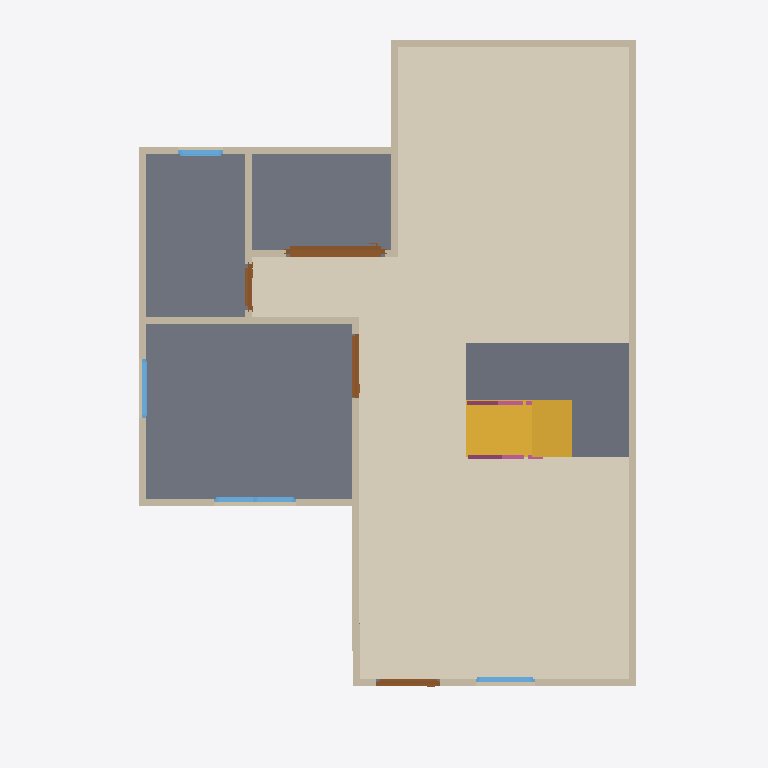
Plan cut of the same IFC building model at storey '2F' (level 0.00 m, cut at 1.40 m), seen from above with north up, elements coloured by IFC class: 13 walls (beige), 4 doors (brown), 4 windows (light blue), 3 slabs (grey), 2 railings (pink), 1 covering (cream), 1 stair flight (yellow). Cut surfaces are drawn darker.
Extent 10.0 m × 10.0 m × 7.1 m (x, y, z). Storeys (3): 2F at 0.00 m; GF at 0.00 m; Roof at 6.00 m. Elements (69): 28 IfcWall, 12 IfcRailing, 10 IfcDoor, 9 IfcWindow, 6 IfcSlab, 2 IfcStairFlight, 1 IfcCovering, 1 IfcRoof.

HEADER;
FILE_DESCRIPTION(('ViewDefinition[DesignTransferView]'),'2;1');
FILE_NAME('s04-activity.ifc','2026-10-13T23:00:58+08:00',(''),(''),'IfcOpenShell 0.8.5-post1','Bonsai 0.8.5-post1','Nobody');
FILE_SCHEMA(('IFC4'));
ENDSEC;
DATA;
#1=IFCPROJECT('0VmMEGSK1FQeYE9APaZkj_',$,'My Project',$,$,$,$,(#10,#22),#5);
#27=IFCSITE('2FErHco0r4sv0UYCQLUO8u',$,'My Site',$,$,#50,$,$,$,$,$,$,$,$);
#33=IFCBUILDING('05wgutFbb3fuaagTU79aJn',$,'My Building',$,$,#56,$,$,$,$,$,$);
#39=IFCBUILDINGSTOREY('3LNe2SskP1NwfEDcQJAfjX',$,'2F',$,$,#18159,$,$,$,$);
#148=IFCBUILDINGSTOREY('0xUZWbYBnAnxh$5fG5CMUj',$,'GF',$,$,#164,$,$,$,$);
#12653=IFCBUILDINGSTOREY('2htxwHTDL8evZaa$$Y6pV7',$,'Roof',$,$,#12674,$,$,$,$);
#12749=IFCCOVERING('14G7AB01TAUedQ4jnYRktr',$,'Covering',$,$,#12798,#12763,$,$);
#1552=IFCSLAB('3bUOaPITzAnxnlJZpgczSQ',$,'Slab',$,$,#1560,#1567,$,$);
#12947=IFCSLAB('1tnHwsEHnAgvf0sNCtn_DV',$,'Slab',$,$,#15888,#12962,$,$);
#15734=IFCSLAB('25svVnyt19cxDCriuXkG5h',$,'Slab',$,$,#15893,#15748,$,$);
#12847=IFCSTAIRFLIGHT('0mWPhep8j3fBVY0FI3JP7d',$,'StairFlight',$,$,#15898,#12856,$,8,7,0.22499999403953552,0.25,.STRAIGHT.);
#364=IFCWALL('2YxeuDA9DA_fmwGdNd8lru',$,'Wall',$,$,#1459,#370,$,$);
#464=IFCWALL('2WZ_noG$nAHvNQQUtBCBes',$,'Wall',$,$,#739,#470,$,$);
#389=IFCWALL('19ctmNI5X9UfMwAHUOTfCr',$,'Wall',$,$,#648,#395,$,$);
#439=IFCWALL('35a8YjKlvB5B7EvbNMUqRy',$,'Wall',$,$,#450,#445,$,$);
#842=IFCWALL('3PgUV4vLL1pR_jhwtCUXau',$,'Wall',$,$,#911,#848,$,$);
#324=IFCWALL('1207PYsw9CdRMXPM$fN_M9',$,'Wall',$,$,#1491,#332,$,$);
#514=IFCWALL('3xcKpXzsXBkwsd5I06wp$z',$,'Wall',$,$,#803,#520,$,$);
#489=IFCWALL('02$ctwB_PAXAuLruVjgroe',$,'Wall',$,$,#771,#495,$,$);
#6444=IFCDOOR('2yd62afGnDIR0tUYv2unen',$,'Door',$,$,#7262,#6453,$,2.0,1.3903898000717163,$,.SLIDING_TO_RIGHT.,$);
#957=IFCWALL('00EiEDGa11ZPT4OkQHVQwI',$,'Wall',$,$,#999,#963,$,$);
#817=IFCWALL('3RI3VY56n0ix$P9GFtRhLC',$,'Wall',$,$,#828,#823,$,$);
#414=IFCWALL('1dVvBXt81CBggJY0ySVTnE',$,'Wall',$,$,#680,#420,$,$);
#1027=IFCWALL('1QteScz8TFY8m8G4KNgL5i',$,'Wall',$,$,#1368,#1033,$,$);
#2426=IFCDOOR('0uVgRn0aH549sz9TA$jiDh',$,'Door',$,$,#2617,#2435,$,2.0,0.8999999761581421,$,.DOUBLE_SWING_RIGHT.,$);
#1683=IFCDOOR('1J4WRxS$TE6eDRDW4hWl$o',$,'Door',$,$,#1881,#1692,$,2.0,0.8999999761581421,$,.SINGLE_SWING_LEFT.,$);
#5865=IFCWINDOW('3YzCrlF0f0Iv8JyJUOPrBy',$,'Window',$,$,#6181,#5875,$,0.8999999761581421,1.1472599506378174,$,.DOUBLE_PANEL_VERTICAL.,$);
#2791=IFCDOOR('3ZMN1rENDCSe09pBVTglr4',$,'Door',$,$,#3219,#2800,$,2.0,0.64478600025177,$,.SINGLE_SWING_LEFT.,$);
#1052=IFCWALL('0KaKs7SFz0FRUcK0cNVGCP',$,'Wall',$,$,#1427,#1058,$,$);
#5579=IFCWINDOW('0YYYr8Vq18YgGyHtTo478h',$,'Window',$,$,#6295,#5589,$,0.8999999761581421,0.829849123954773,$,.SINGLE_PANEL.,$);
#5235=IFCWINDOW('0s09syyMPAKBidhqBMlmML',$,'Window',$,$,#5497,#5245,$,0.8999999761581421,0.829849123954773,$,.SINGLE_PANEL.,$);
#17662=IFCRAILING('0vguQ3bFz4Hh6K66trXcjA',$,'Railing',$,'FRAMELESS_PANEL',#18264,#17671,$,.USERDEFINED.);
#17223=IFCWINDOW('2RCbumaRnC5unl3BdFzd7c',$,'Window',$,$,#17484,#17232,$,0.8999999761581421,0.6277459859848022,$,.SINGLE_PANEL.,$);
#19506=IFCRAILING('2XklaZNML0rhIVhZBL7HvI',$,'Railing',$,'FRAMELESS_PANEL',#19531,#19519,$,.USERDEFINED.);
ENDSEC;
